Photos from the image-classification dataset "picture" in the GitHub repository hk-railway/picturebook. Its 18 classes are: JR bus, JR ETC, JR EXP DC, JR EXP EC, JR ferry, JR local&etc PC, JR local diesel car, JR LOCAL EC1, JR LOCAL EC2, JR local hybrid car, JR LOCO, JR maglev, JR shinkansen, JR super express diesel car, JR super express electric car, JR superexp ec(jnr1), JR superexp ec(jnr2), JR super express passenger car.

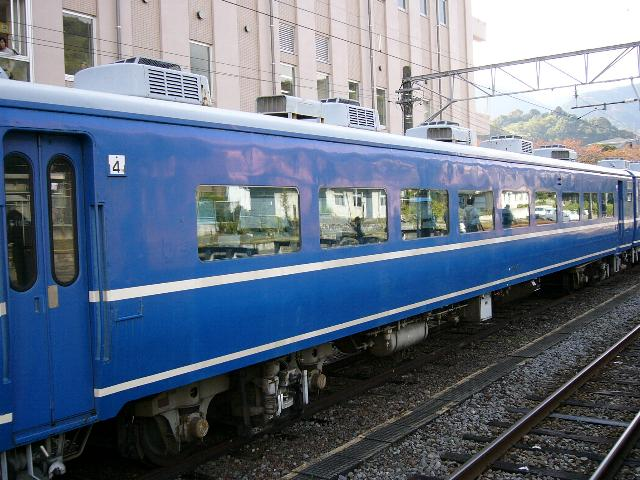
Label: JR super express passenger car

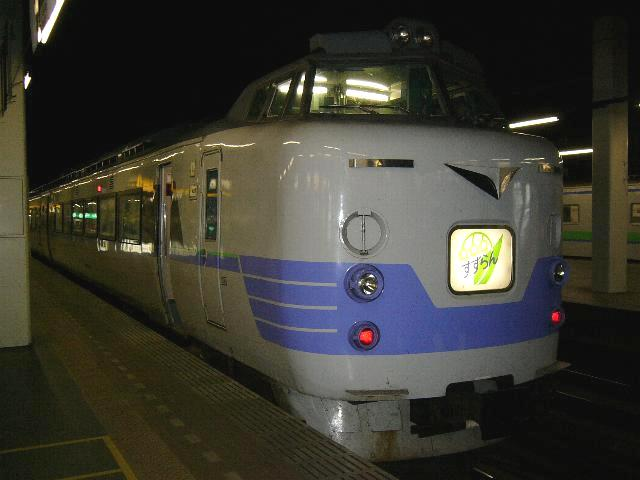
Label: JR superexp ec(jnr2)

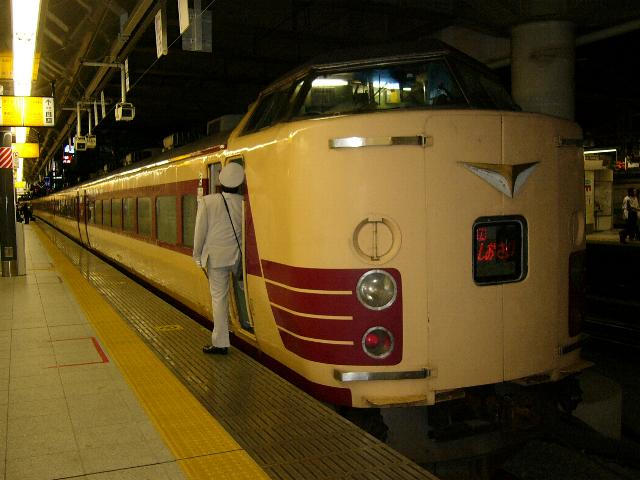
Label: JR superexp ec(jnr1)

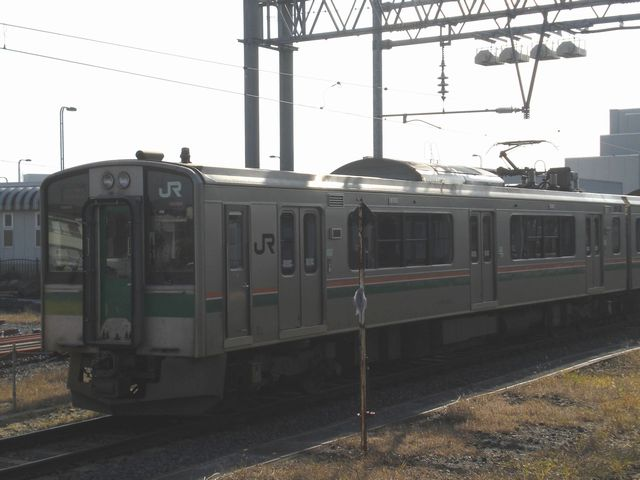
Label: JR LOCAL EC1

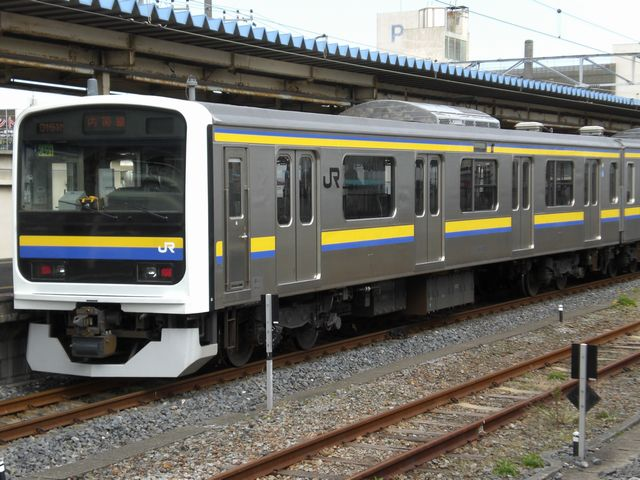
Label: JR LOCAL EC2

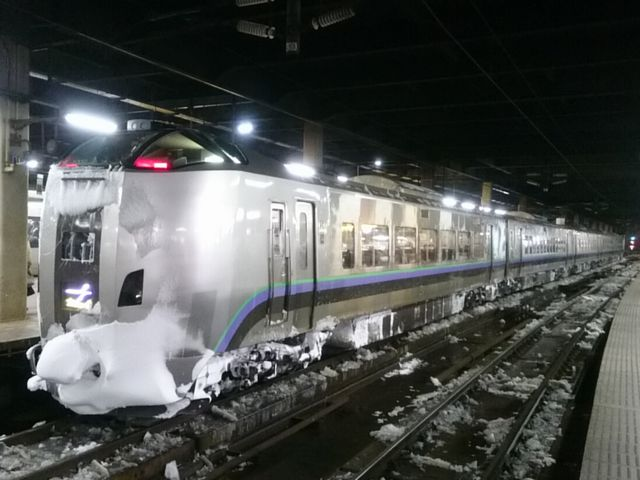
Label: JR super express electric car
